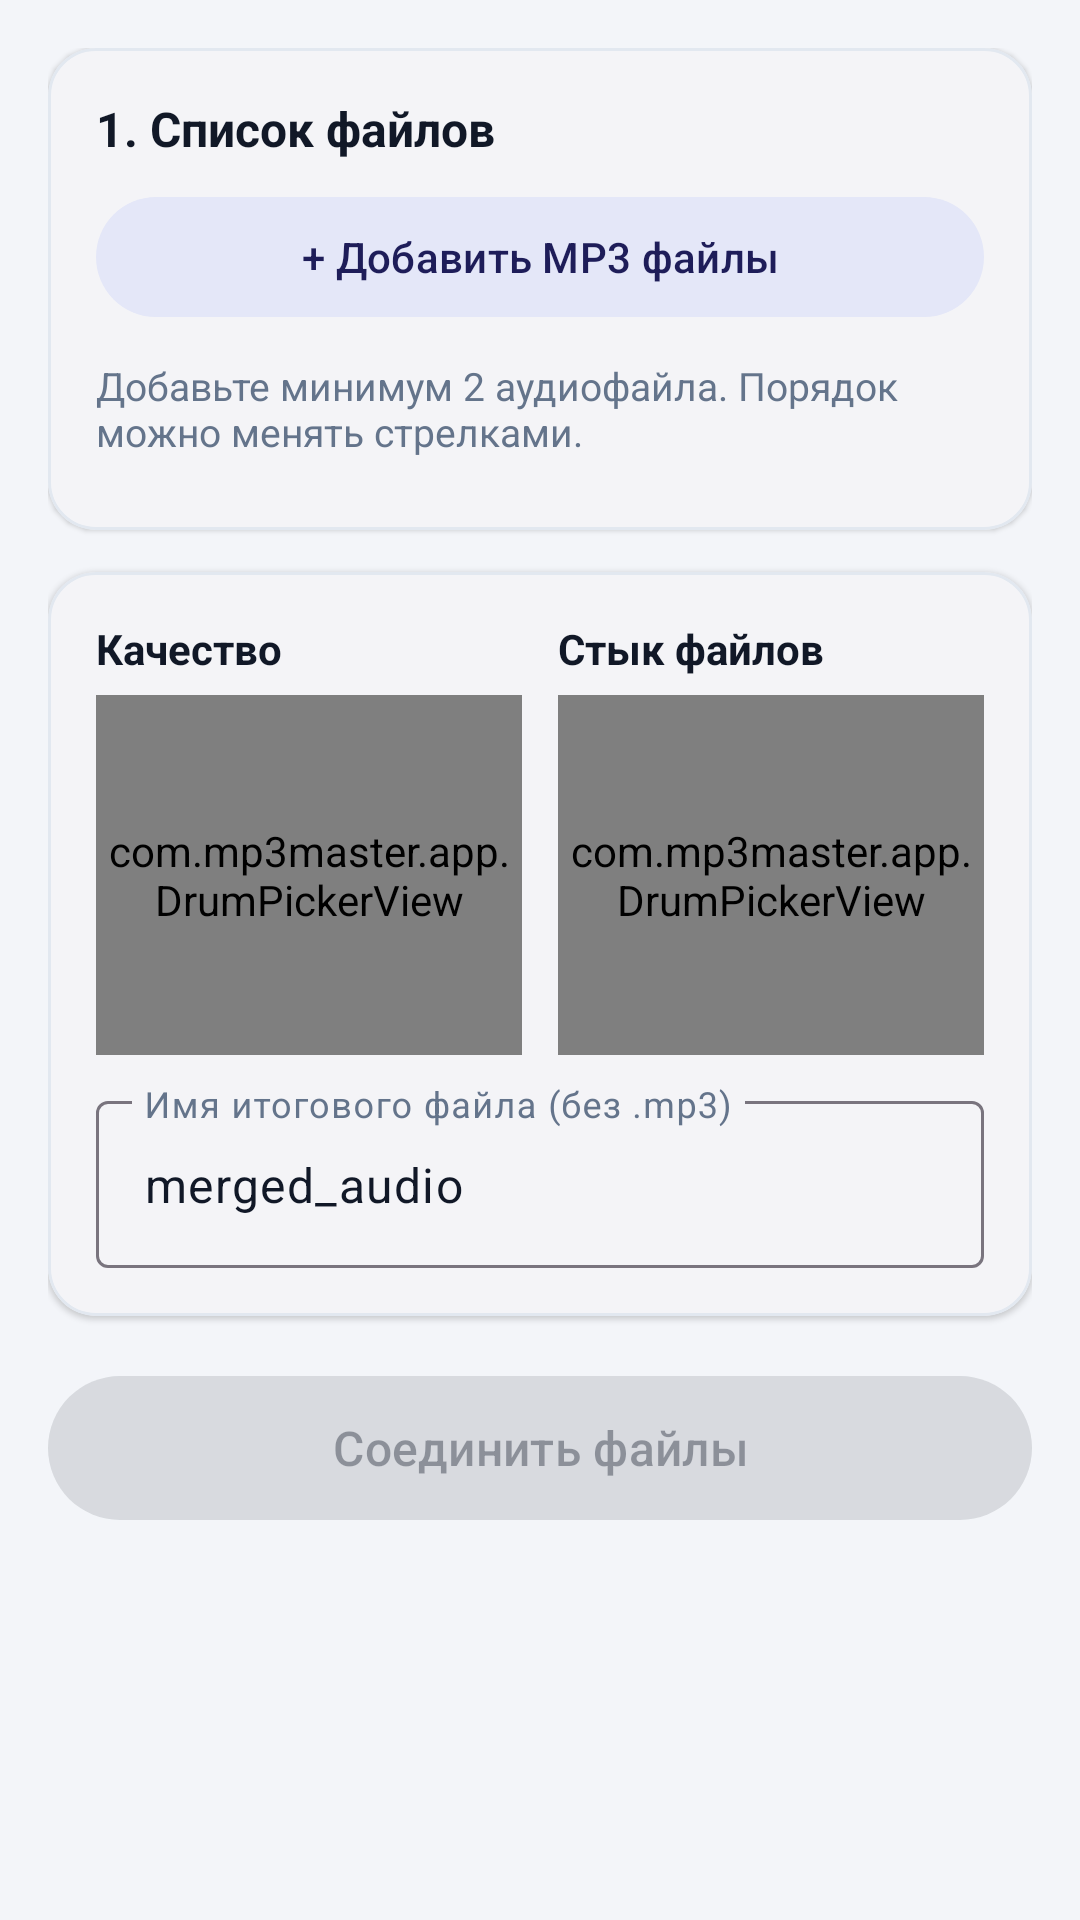

Here is an Android app screen rendered from its layout file. Give the layout XML and the strings, colors and styles it references.
<!-- AndroidManifest.xml: application theme Theme.MP3Master -->
<!-- res/layout/fragment_merge.xml -->
<?xml version="1.0" encoding="utf-8"?>
<ScrollView xmlns:android="http://schemas.android.com/apk/res/android"
    xmlns:app="http://schemas.android.com/apk/res-auto"
    android:layout_width="match_parent"
    android:layout_height="match_parent"
    android:fillViewport="true">

    <LinearLayout
        android:layout_width="match_parent"
        android:layout_height="wrap_content"
        android:orientation="vertical"
        android:padding="16dp">

        <com.google.android.material.card.MaterialCardView
            android:layout_width="match_parent"
            android:layout_height="wrap_content"
            app:cardBackgroundColor="@color/card_bg"
            app:cardCornerRadius="16dp"
            app:cardElevation="1dp"
            app:strokeColor="@color/divider"
            app:strokeWidth="1dp">

            <LinearLayout
                android:layout_width="match_parent"
                android:layout_height="wrap_content"
                android:orientation="vertical"
                android:padding="16dp">

                <LinearLayout
                    android:layout_width="match_parent"
                    android:layout_height="wrap_content"
                    android:gravity="center_vertical"
                    android:orientation="horizontal">

                    <TextView
                        android:layout_width="0dp"
                        android:layout_height="wrap_content"
                        android:layout_weight="1"
                        android:text="1. Список файлов"
                        android:textColor="@color/text_primary"
                        android:textSize="16sp"
                        android:textStyle="bold" />

                    <com.google.android.material.button.MaterialButton
                        android:id="@+id/btnClearMergeList"
                        style="@style/Widget.Material3.Button.TextButton"
                        android:layout_width="wrap_content"
                        android:layout_height="wrap_content"
                        android:text="Очистить"
                        android:textColor="@color/danger"
                        android:visibility="gone" />
                </LinearLayout>

                <com.google.android.material.button.MaterialButton
                    android:id="@+id/btnAddMergeFiles"
                    style="@style/Widget.Material3.Button.TonalButton"
                    android:layout_width="match_parent"
                    android:layout_height="wrap_content"
                    android:layout_marginTop="8dp"
                    android:text="+ Добавить MP3 файлы" />

                <TextView
                    android:id="@+id/tvMergeEmpty"
                    android:layout_width="match_parent"
                    android:layout_height="wrap_content"
                    android:layout_marginTop="10dp"
                    android:text="Добавьте минимум 2 аудиофайла. Порядок можно менять стрелками."
                    android:textColor="@color/text_secondary"
                    android:textSize="13sp" />

                <androidx.recyclerview.widget.RecyclerView
                    android:id="@+id/rvMergeFiles"
                    android:layout_width="match_parent"
                    android:layout_height="wrap_content"
                    android:layout_marginTop="8dp"
                    android:nestedScrollingEnabled="false" />
            </LinearLayout>
        </com.google.android.material.card.MaterialCardView>

        <com.google.android.material.card.MaterialCardView
            android:layout_width="match_parent"
            android:layout_height="wrap_content"
            android:layout_marginTop="14dp"
            app:cardBackgroundColor="@color/card_bg"
            app:cardCornerRadius="16dp"
            app:cardElevation="1dp"
            app:strokeColor="@color/divider"
            app:strokeWidth="1dp">

            <LinearLayout
                android:layout_width="match_parent"
                android:layout_height="wrap_content"
                android:orientation="vertical"
                android:padding="16dp">

                <LinearLayout
                    android:layout_width="match_parent"
                    android:layout_height="wrap_content"
                    android:orientation="horizontal">

                    <LinearLayout
                        android:layout_width="0dp"
                        android:layout_height="wrap_content"
                        android:layout_marginEnd="6dp"
                        android:layout_weight="1"
                        android:orientation="vertical">

                        <TextView
                            android:layout_width="wrap_content"
                            android:layout_height="wrap_content"
                            android:text="Качество"
                            android:textColor="@color/text_primary"
                            android:textSize="14sp"
                            android:textStyle="bold" />

                        <com.mp3master.app.DrumPickerView
                            android:id="@+id/drumMergeBitrate"
                            android:layout_width="match_parent"
                            android:layout_height="120dp"
                            android:layout_marginTop="6dp" />
                    </LinearLayout>

                    <LinearLayout
                        android:layout_width="0dp"
                        android:layout_height="wrap_content"
                        android:layout_marginStart="6dp"
                        android:layout_weight="1"
                        android:orientation="vertical">

                        <TextView
                            android:layout_width="wrap_content"
                            android:layout_height="wrap_content"
                            android:text="Стык файлов"
                            android:textColor="@color/text_primary"
                            android:textSize="14sp"
                            android:textStyle="bold" />

                        <com.mp3master.app.DrumPickerView
                            android:id="@+id/drumMergeTransition"
                            android:layout_width="match_parent"
                            android:layout_height="120dp"
                            android:layout_marginTop="6dp" />
                    </LinearLayout>
                </LinearLayout>

                <com.google.android.material.textfield.TextInputLayout
                    style="@style/Widget.Material3.TextInputLayout.OutlinedBox"
                    android:layout_width="match_parent"
                    android:layout_height="wrap_content"
                    android:layout_marginTop="10dp"
                    android:hint="Имя итогового файла (без .mp3)">

                    <com.google.android.material.textfield.TextInputEditText
                        android:id="@+id/etMergeOutputName"
                        android:layout_width="match_parent"
                        android:layout_height="wrap_content"
                        android:singleLine="true"
                        android:text="merged_audio" />
                </com.google.android.material.textfield.TextInputLayout>
            </LinearLayout>
        </com.google.android.material.card.MaterialCardView>

        <com.google.android.material.button.MaterialButton
            android:id="@+id/btnStartMerge"
            android:layout_width="match_parent"
            android:layout_height="56dp"
            android:layout_marginTop="16dp"
            android:enabled="false"
            android:text="Соединить файлы"
            android:textSize="16sp" />

        <LinearLayout
            android:id="@+id/layoutMergeProgress"
            android:layout_width="match_parent"
            android:layout_height="wrap_content"
            android:layout_marginTop="12dp"
            android:orientation="vertical"
            android:visibility="gone">

            <com.google.android.material.progressindicator.LinearProgressIndicator
                android:id="@+id/progressMerge"
                android:layout_width="match_parent"
                android:layout_height="wrap_content"
                android:max="100" />

            <TextView
                android:id="@+id/tvMergeStatus"
                android:layout_width="match_parent"
                android:layout_height="wrap_content"
                android:layout_marginTop="6dp"
                android:gravity="center"
                android:text="Соединение..."
                android:textColor="@color/text_secondary"
                android:textSize="13sp" />

            <com.google.android.material.button.MaterialButton
                android:id="@+id/btnCancelMerge"
                style="@style/Widget.Material3.Button.OutlinedButton"
                android:layout_width="wrap_content"
                android:layout_height="wrap_content"
                android:layout_gravity="center_horizontal"
                android:layout_marginTop="8dp"
                android:text="Отменить"
                android:textColor="@color/danger" />
        </LinearLayout>

        <com.google.android.material.card.MaterialCardView
            android:id="@+id/cardMergeResult"
            android:layout_width="match_parent"
            android:layout_height="wrap_content"
            android:layout_marginTop="14dp"
            android:visibility="gone"
            app:cardBackgroundColor="@color/card_bg"
            app:cardCornerRadius="16dp"
            app:strokeColor="@color/success"
            app:strokeWidth="1dp">

            <LinearLayout
                android:layout_width="match_parent"
                android:layout_height="wrap_content"
                android:orientation="vertical"
                android:padding="16dp">

                <TextView
                    android:id="@+id/tvMergeResultInfo"
                    android:layout_width="match_parent"
                    android:layout_height="wrap_content"
                    android:textColor="@color/text_primary"
                    android:textSize="14sp" />

                <LinearLayout
                    android:layout_width="match_parent"
                    android:layout_height="wrap_content"
                    android:layout_marginTop="10dp"
                    android:orientation="horizontal">

                    <com.google.android.material.button.MaterialButton
                        android:id="@+id/btnMergeOpen"
                        style="@style/Widget.Material3.Button.TonalButton"
                        android:layout_width="0dp"
                        android:layout_height="wrap_content"
                        android:layout_marginEnd="6dp"
                        android:layout_weight="1"
                        android:text="Слушать" />

                    <com.google.android.material.button.MaterialButton
                        android:id="@+id/btnMergeShare"
                        style="@style/Widget.Material3.Button.OutlinedButton"
                        android:layout_width="0dp"
                        android:layout_height="wrap_content"
                        android:layout_marginStart="6dp"
                        android:layout_weight="1"
                        android:text="Поделиться" />
                </LinearLayout>
            </LinearLayout>
        </com.google.android.material.card.MaterialCardView>

    </LinearLayout>
</ScrollView>
<!-- resources referenced by this layout -->
<resources>
  <color name="card_bg">#FFFFFF</color>
  <color name="danger">#DC2626</color>
  <color name="divider">#E2E8F0</color>
  <color name="success">#16A34A</color>
  <color name="text_primary">#111827</color>
  <color name="text_secondary">#64748B</color>
  <style name="Theme.MP3Master" parent="Theme.Material3.DayNight.NoActionBar">
          <item name="colorPrimary">@color/primary</item>
          <item name="colorOnPrimary">@color/on_primary</item>
          <item name="colorPrimaryContainer">@color/primary_container</item>
          <item name="colorOnPrimaryContainer">@color/on_primary_container</item>
          <item name="colorSecondary">@color/primary</item>
          <item name="colorSecondaryContainer">@color/primary_container</item>
          <item name="colorOnSecondaryContainer">@color/on_primary_container</item>
          <item name="colorSurface">@color/card_bg</item>
          <item name="colorSurfaceVariant">@color/pill_bg</item>
          <item name="colorOnSurface">@color/text_primary</item>
          <item name="colorOnSurfaceVariant">@color/text_secondary</item>
          <item name="android:colorBackground">@color/surface_bg</item>
          <item name="android:statusBarColor">@color/surface_bg</item>
          <item name="android:navigationBarColor">@color/card_bg</item>
          <item name="android:windowLightStatusBar">true</item>
      </style>
  <color name="primary">#2B2A75</color>
  <color name="on_primary">#FFFFFF</color>
  <color name="primary_container">#E4E7F8</color>
  <color name="on_primary_container">#1E1D59</color>
  <color name="pill_bg">#EEF1F8</color>
  <color name="surface_bg">#F3F5F9</color>
</resources>
